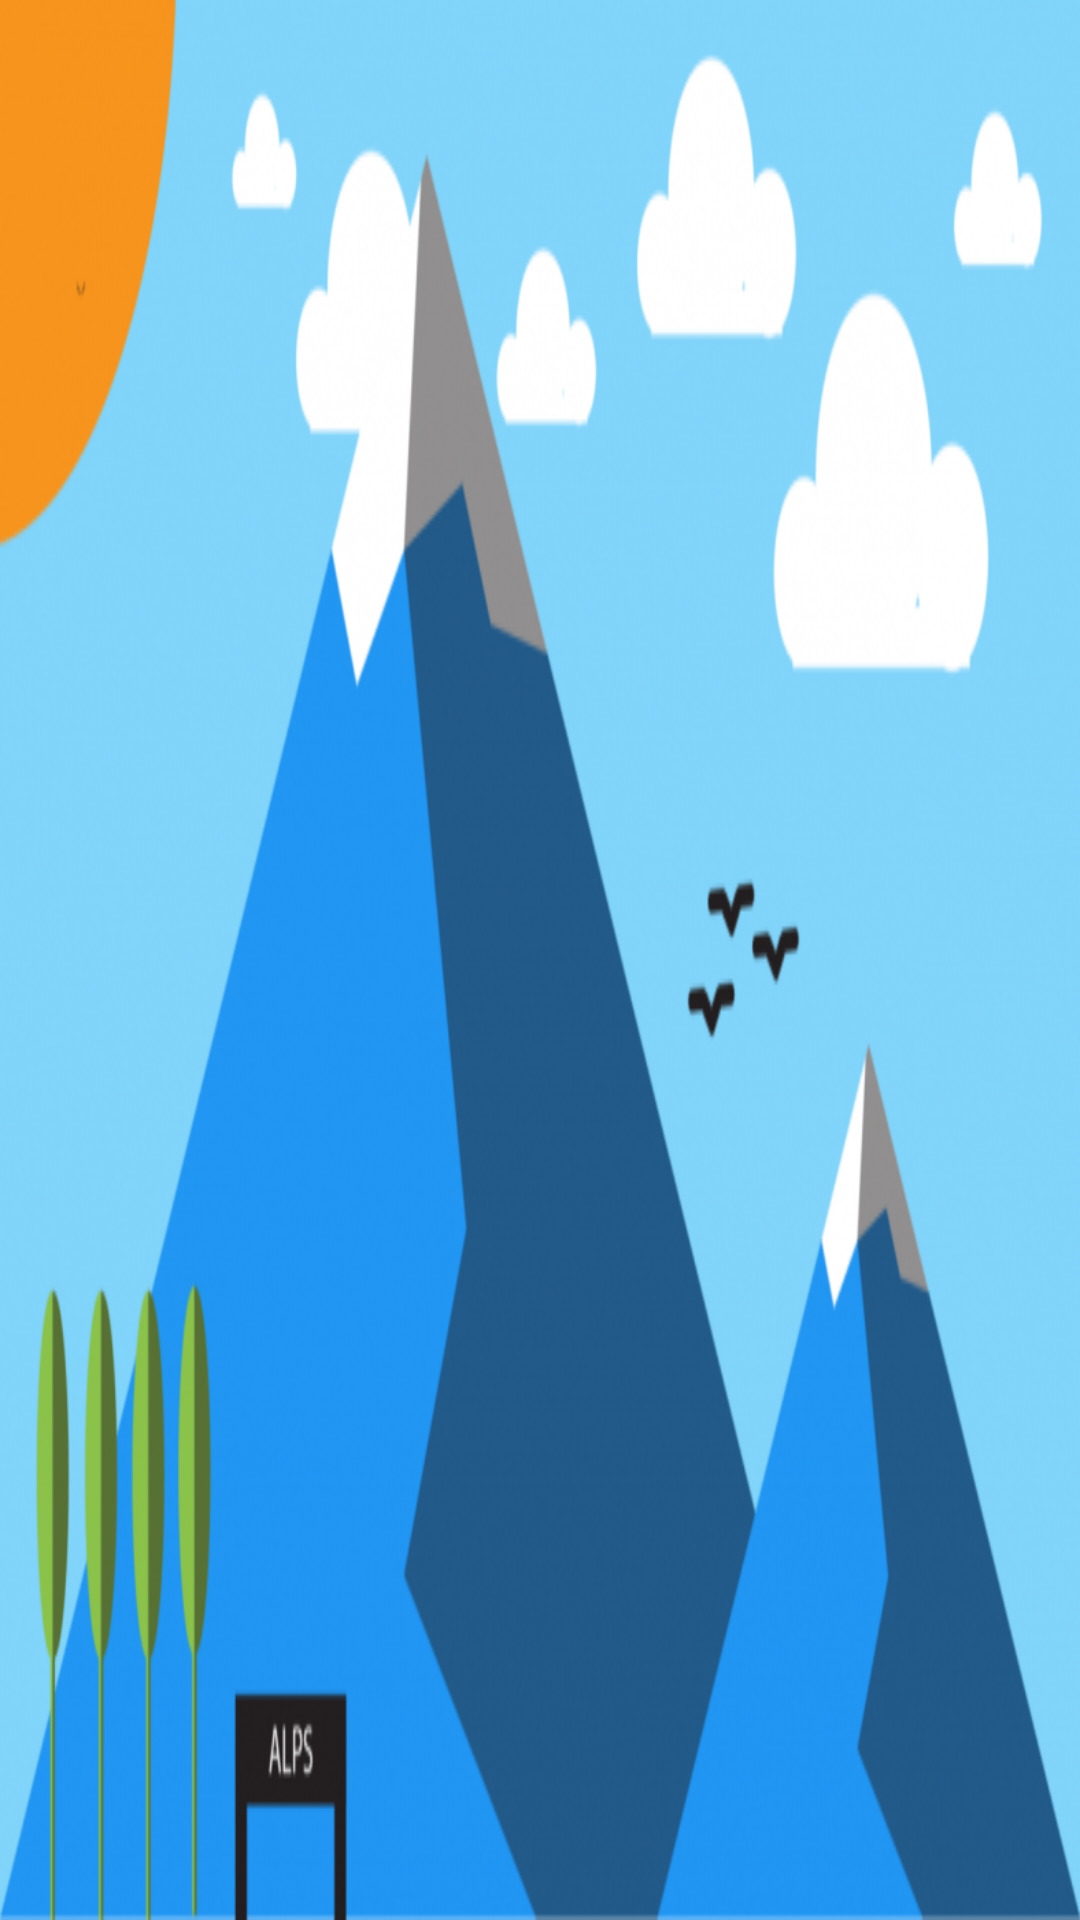

Write the Android layout XML for this screen, with the resource values it uses.
<!-- AndroidManifest.xml: application theme AppTheme -->
<!-- res/layout/collapsing_header.xml -->
<com.google.android.material.appbar.AppBarLayout xmlns:android="http://schemas.android.com/apk/res/android"
    xmlns:app="http://schemas.android.com/apk/res-auto"
    android:id="@+id/app_bar_layout"
    android:layout_width="match_parent"
    android:layout_height="@dimen/_150sdp"
    android:background="@android:color/transparent"
    android:theme="@style/ThemeOverlay.AppCompat.Dark.ActionBar">

    <com.google.android.material.appbar.CollapsingToolbarLayout
        android:id="@+id/collapsing_toolbar"
        android:layout_width="match_parent"
        android:layout_height="match_parent"
        android:fitsSystemWindows="true"
        app:layout_scrollFlags="scroll|enterAlways|enterAlwaysCollapsed">

        <LinearLayout
            android:layout_width="match_parent"
            android:layout_height="match_parent"
            android:orientation="horizontal">

            <ImageView
                android:layout_width="match_parent"
                android:layout_height="match_parent"
                android:scaleType="fitXY"
                app:srcCompat="@drawable/img_header" />

        </LinearLayout>
    </com.google.android.material.appbar.CollapsingToolbarLayout>

</com.google.android.material.appbar.AppBarLayout>
<!-- resources referenced by this layout -->
<resources>
  <!-- drawable img_header: png bitmap (drawable, 277874 bytes) -->
  <style name="AppTheme" parent="Base.Theme.AppCompat.Light">
          
          <item name="colorPrimary">@color/blue</item>
          
          <item name="colorPrimaryDark">@color/blue</item>
          
          <item name="colorAccent">@color/purple</item>
          <item name="windowActionBar">false</item>
          <item name="windowNoTitle">true</item>
      </style>
  <color name="blue">#332e55</color>
  <color name="purple">#8047ff</color>
</resources>
